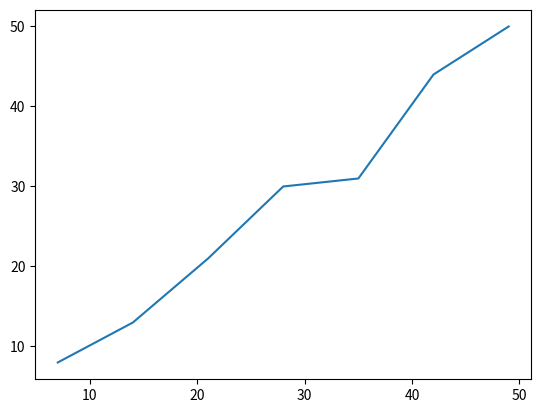
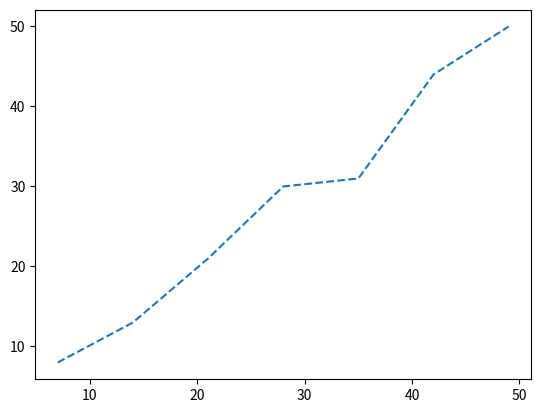
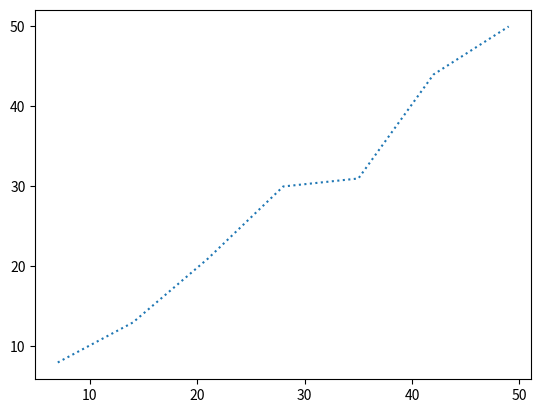
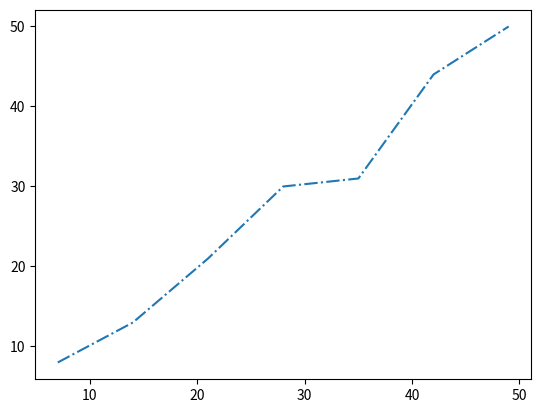

Reproduce these figures in Python, in order.
# Importing packages
import matplotlib.pyplot as plt

# Define x and y values
x = [7, 14, 21, 28, 35, 42, 49]
y = [8, 13, 21, 30, 31, 44, 50]

# Plot a simple line chart with 'solid' linestyle
plt.plot(x, y, linestyle='-')
plt.show()

# Plot a simple line chart with 'dashed' linestyle
plt.plot(x, y, linestyle='dashed')
# Or you can use: plt.plot(x, y, linestyle='--')
plt.show()

# Plot a simple line chart with 'dotted' linestyle
plt.plot(x, y, ':')
plt.show()

# Plot a simple line chart with 'dash_dot' linestyle
plt.plot(x, y, '-.')
plt.show()
